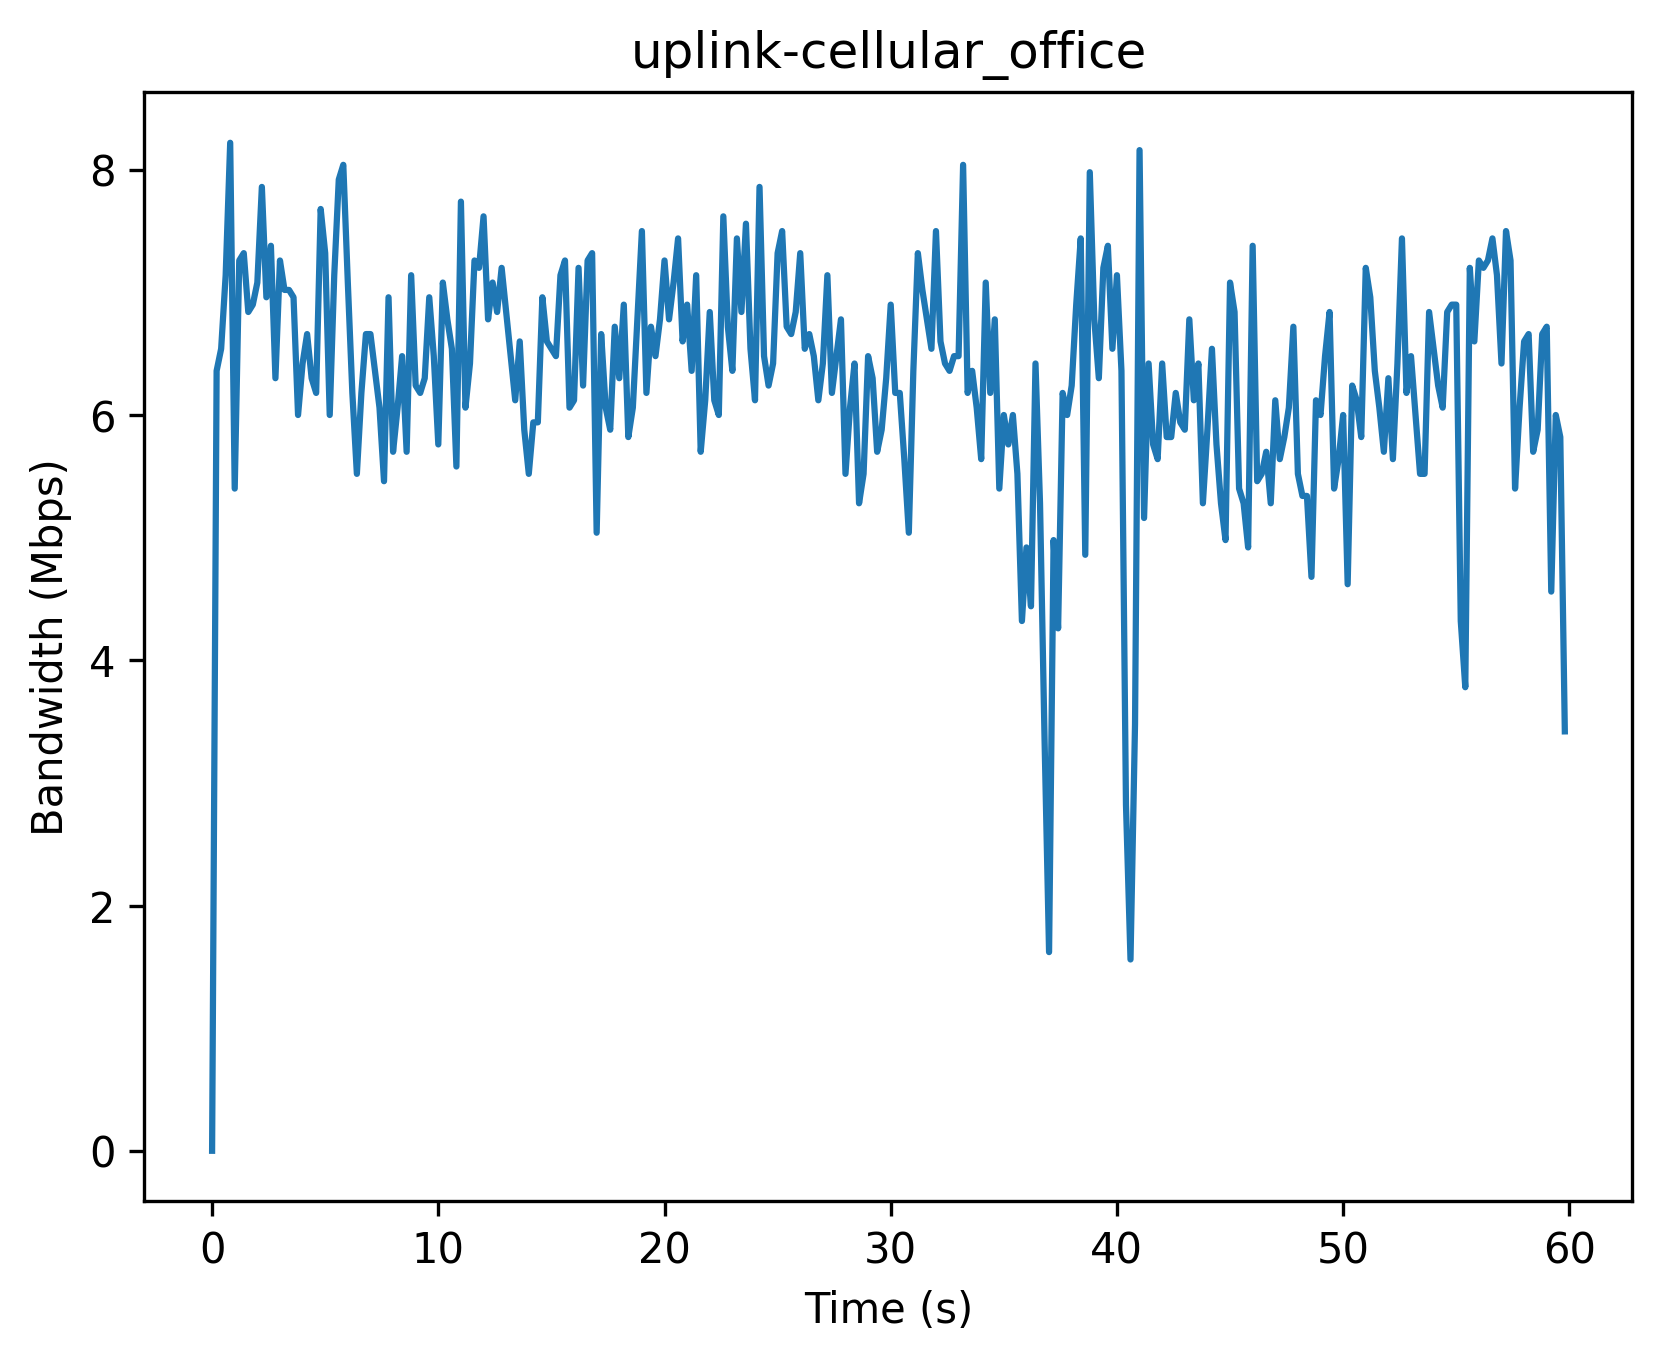

Source data for this figure (header and first rows):
Timestamp (s), Bandwidth (Mbps)
0, 0
0.2, 6.36
0.4, 6.54
0.6, 7.14
0.8, 8.22
1.0, 5.4
1.2, 7.26
1.4, 7.32
1.6, 6.84
1.8, 6.9
2.0, 7.08
2.2, 7.86
2.4, 6.96
2.6, 7.38
2.8, 6.3
3.0, 7.26
3.2, 7.02
3.4, 7.02
3.6, 6.96
3.8, 6.0
4.0, 6.42
4.2, 6.66
4.4, 6.3
4.6, 6.18
4.8, 7.68
5.0, 7.32
5.2, 6.0
5.4, 7.14
5.6, 7.92
5.8, 8.04
6.0, 7.08
6.2, 6.18
6.4, 5.52
6.6, 6.18
6.8, 6.66
7.0, 6.66
7.2, 6.36
7.4, 6.06
7.6, 5.46
7.8, 6.96
8.0, 5.7
8.2, 6.06
8.4, 6.48
8.6, 5.7
8.8, 7.14
9.0, 6.24
9.2, 6.18
9.4, 6.3
9.6, 6.96
9.8, 6.48
10.0, 5.76
10.2, 7.08
10.4, 6.78
10.6, 6.54
10.8, 5.58
11.0, 7.74
11.2, 6.06
11.4, 6.42
11.6, 7.26
11.8, 7.2
... 240 more rows
